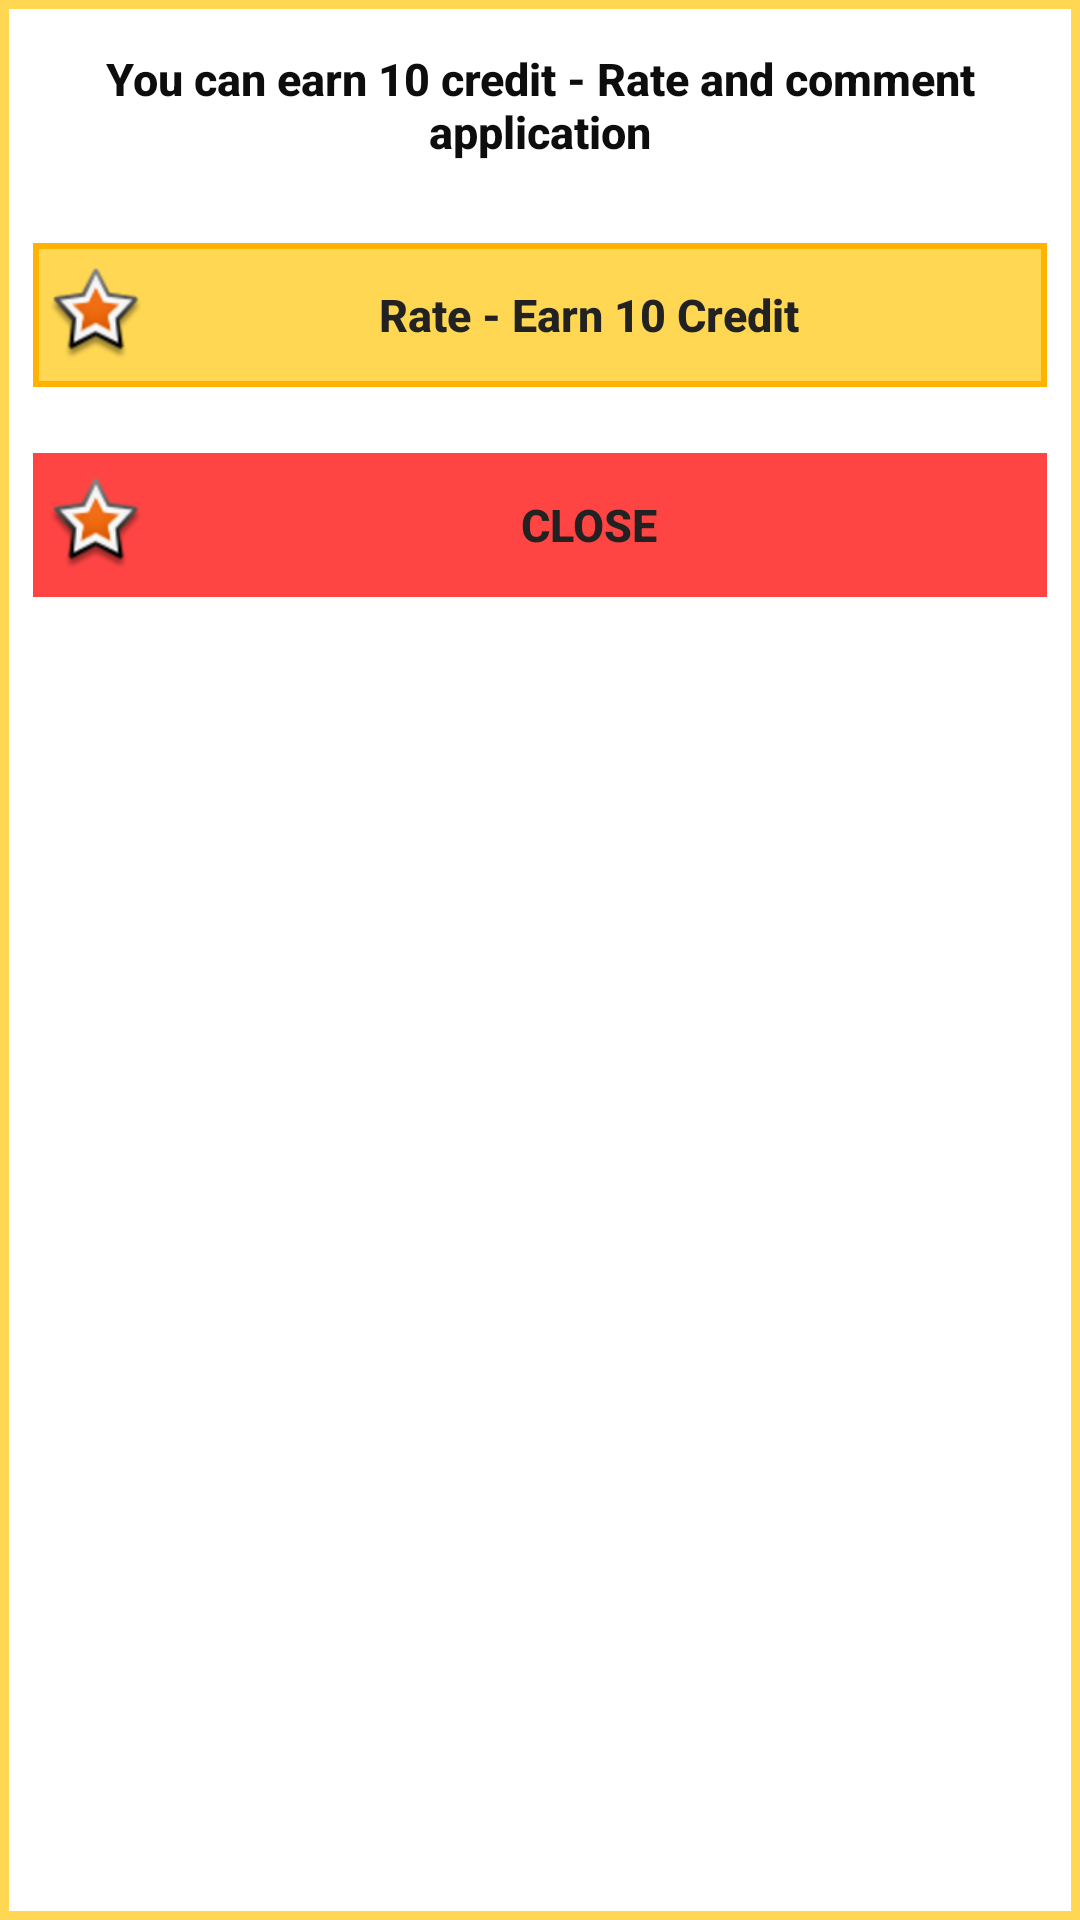

Android layout source for this screen:
<!-- AndroidManifest.xml: application theme Base.Theme.AppCompat.Light -->
<!-- res/layout/rate_popup.xml -->
<?xml version="1.0" encoding="utf-8"?>
<LinearLayout xmlns:android="http://schemas.android.com/apk/res/android"
    xmlns:tools="http://schemas.android.com/tools"
    android:layout_width="match_parent"
    android:layout_height="wrap_content"
    android:background="@drawable/imageview_answer"
    android:orientation="vertical">

    

    <LinearLayout

        android:layout_width="match_parent"
        android:layout_height="wrap_content"
        android:layout_margin="11dp"
        android:orientation="horizontal">

        <Button
            android:id="@+id/btn_cvpgoster"
            android:layout_width="0dp"
            android:layout_height="fill_parent"
            android:layout_weight="1"
            android:background="@color/transparent"
            android:gravity="center_vertical|center_horizontal|center"
            android:padding="5dp"
            android:text="@string/you_can_earn_10_credit_rate_and_comment_application"
            android:textAllCaps="false"
            android:textColor="@color/black"
            android:textSize="@dimen/value12"
            android:textStyle="bold"
            tools:ignore="SpUsage" />
    </LinearLayout>

    <LinearLayout

        android:layout_width="match_parent"
        android:layout_height="48dp"
        android:layout_margin="11dp"
        android:orientation="horizontal">

        <Button
            android:id="@+id/btn_birharf"
            android:layout_width="0dp"
            android:layout_height="fill_parent"
            android:layout_weight="1"
            android:background="@drawable/imageview_point"
            android:gravity="center_vertical|center_horizontal|center"
            android:padding="5dp"
            android:text="@string/rate_earn_10_credit"
            android:textAllCaps="false"
            android:textColor="#222222"
            android:textSize="@dimen/value12"
            android:textStyle="bold"
            android:drawableStart="@android:drawable/star_big_on"
            tools:ignore="SpUsage" />
    </LinearLayout>

    

    


    <LinearLayout

        android:layout_width="match_parent"
        android:layout_height="48dp"
        android:layout_margin="11dp"
        android:orientation="horizontal">

        <Button
            android:id="@+id/btn_kapat"
            android:layout_width="0dp"
            android:layout_height="fill_parent"
            android:layout_weight="1"
            android:background="@android:color/holo_red_light"
            android:gravity="center_vertical|center_horizontal|center"
            android:padding="5dp"
            android:text="@string/close"
            android:textColor="#222222"
            android:textSize="@dimen/value12"
            android:textStyle="bold"
            android:drawableStart="@android:drawable/star_big_on"
            tools:ignore="SpUsage" />
    </LinearLayout>

</LinearLayout>
<!-- resources referenced by this layout -->
<resources>
  <color name="black">#0d0d0d</color>
  <color name="transparent">#00000000</color>
  <dimen name="value12">15dp</dimen>
  <!-- drawable imageview_answer (drawable-xhdpi) -->
  <?xml version="1.0" encoding="utf-8"?>
  <shape xmlns:android="http://schemas.android.com/apk/res/android" >
  
      <solid android:color="#FFFFFF" />
  
      <stroke
          android:width="3dp"
          android:color="#FFD752" />
  
      <corners android:radius="0dp" />
  
  </shape>
  <!-- drawable imageview_point (drawable-xhdpi) -->
  <?xml version="1.0" encoding="utf-8"?>
  <selector xmlns:android="http://schemas.android.com/apk/res/android" >
      <item android:state_pressed="true" >
          <shape android:shape="rectangle"  >
              <corners android:radius="0dip" />
              <stroke android:width="2dip" android:color="#FFB200" />
              <gradient  android:angle="-90"  android:startColor="#FFD752" android:endColor="#FFD752"  />
          </shape>
      </item>
      <item android:state_focused="true">
          <shape android:shape="rectangle"  >
              <corners android:radius="0dip" />
              <stroke android:width="2dip" android:color="#FFB200" />
              <solid  android:color="#FFD752"/>
          </shape>
      </item>
      <item >
          <shape android:shape="rectangle"  >
              <corners android:radius="0dip" />
              <stroke android:width="2dip" android:color="#FFB200" />
              <gradient  android:angle="-90"  android:startColor="#FFD752" android:endColor="#FFD752" />
          </shape>
      </item>
  </selector>
  <string name="close">Close</string>
  <string name="rate_earn_10_credit">Rate - Earn 10 Credit</string>
  <string name="you_can_earn_10_credit_rate_and_comment_application">You can earn 10 credit - Rate and comment application</string>
</resources>
